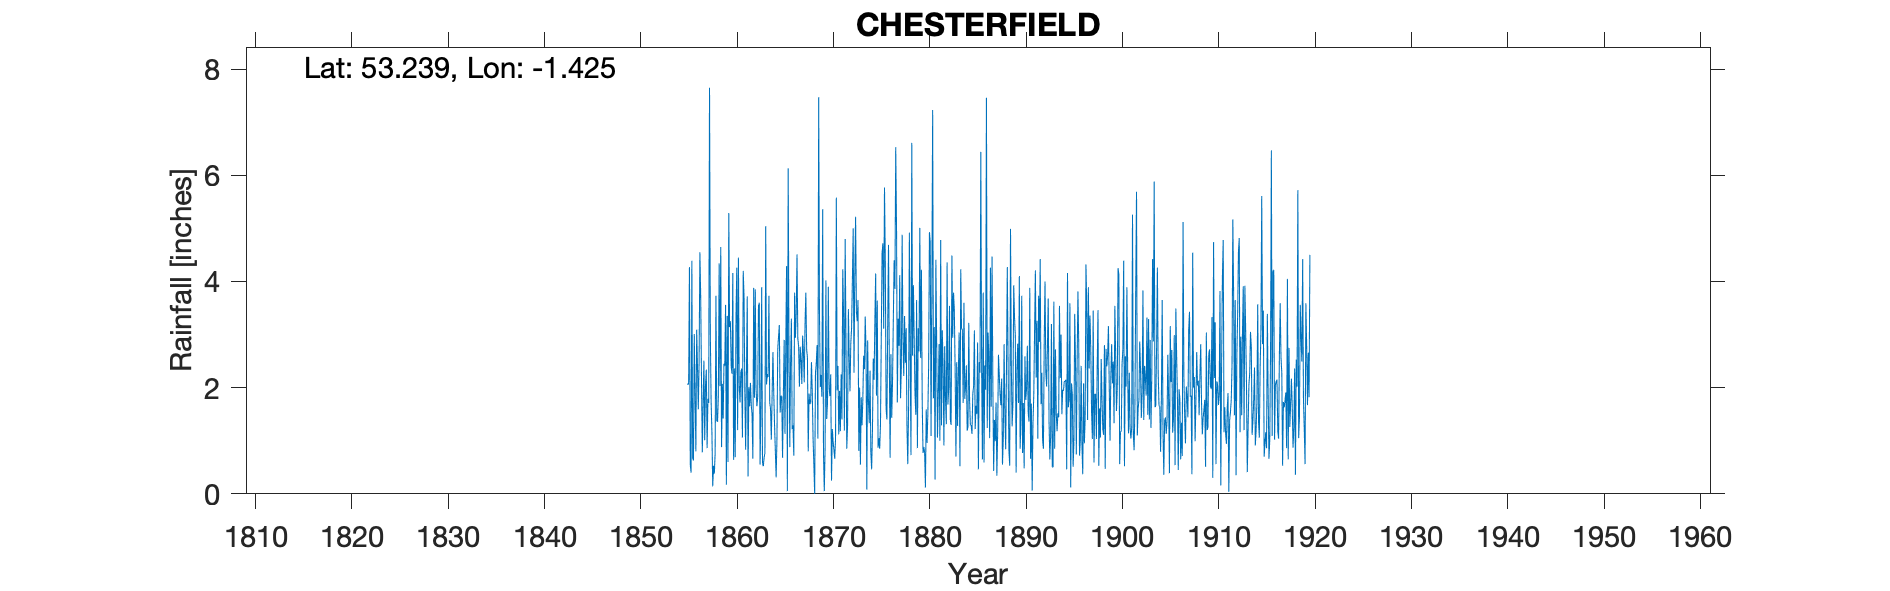

Values plotted in this chart, from the file beside it:
CHESTERFIELD, , , , , , , , , , , , , , , , , , , , , , , 
Grid ref, SK385715, Long, -1.425, Lat, 53.24, Elevation, 250, ft, , , , , , , , , , , , , , , 
Station no, RR162, , , , , , , , , , , , , , , , , , , , , , 
, 1850, 1851, 1852, 1853, 1854, 1855, 1856, 1857, 1858, 1859, 1860, 1861, 1862, 1863, 1864, 1865, 1866, 1867, 1868, 1869, 1870, 1871, 1872
January, , , , , , , 3.01, 2.51, 0.53, 1.42, 4.16, 1.06, 1.49, 3.89, 1.02, 1.85, 2.49, 2.77, 1.69, 3.36, 1.99, 1.12, 3.48
February, , , , , , , 1.86, 1.01, 0.38, 2.45, 0.64, 4.2, 0.66, 0.59, 1.87, 1.83, 3.3, 2.53, 1.72, 2.01, 1.84, 1.94, 2.61
March, , , , , , , 0.8, 2.04, 0.77, 2.41, 2.36, 3.71, 3.88, 0.52, 2.67, 0.68, 1.22, 2.07, 2.48, 2.24, 2.25, 1.18, 1.93
April, , , , , , , 3.09, 2.34, 3.73, 3.56, 0.69, 1.92, 1.81, 0.68, 1.92, 1.87, 1.29, 2.98, 1.93, 1.83, 0.25, 2.25, 2.83
May, , , , , , 2.05, 2.4, 0.86, 1.37, 0.17, 3.35, 0.83, 3.85, 0.77, 1.31, 2.9, 0.72, 2.68, 1.05, 5.36, 1.22, 1.4, 3.13
June, , , , , , 2.1, 1.59, 1.79, 1.36, 3.35, 4.26, 2.29, 1.97, 5.04, 0.81, 1.13, 3.79, 2.1, 0.55, 0.75, 0.98, 4.23, 4.02
July, , , , , , 4.27, 2.46, 1.71, 1.84, 0.6, 1.2, 3.72, 1.65, 2.06, 0.31, 2.77, 2.94, 3.19, 0, 0.05, 0.83, 3.39, 5
August, , , , , , 0.56, 4.55, 7.65, 4.34, 5.29, 4.45, 0.33, 1.82, 2.26, 1.03, 4.29, 3.38, 3.79, 2.28, 0.88, 0.66, 1.19, 2.28
September, , , , , , 0.4, 3.72, 3.01, 2.03, 3.14, 2.05, 2.01, 3.54, 2.2, 2.73, 0.05, 4.51, 2.72, 2.46, 4.02, 1.04, 4.8, 4.12
October, , , , , , 4.39, 2.16, 1.73, 4.65, 3.25, 1.72, 1.65, 3.6, 3.73, 2.96, 6.13, 2.93, 2.56, 2.8, 1.41, 5.58, 2.91, 5.22
November, , , , , , 0.67, 0.78, 1.15, 0.88, 2.4, 2.3, 2.09, 0.55, 1.72, 3.18, 2.71, 2.78, 0.8, 1.04, 1.72, 1.95, 0.85, 3.43
December, , , , , , 0.63, 1.68, 0.14, 2.07, 2.26, 2.36, 1.67, 1.52, 1.6, 1.53, 0.88, 2.02, 1.89, 7.47, 3.9, 2.41, 1.3, 3.25
Total, , , , , , , 28.1, 25.94, 23.95, 30.3, 29.54, 25.48, 26.34, 25.06, 21.34, 27.09, 31.37, 30.08, 25.47, 27.53, 21, 26.56, 41.3
